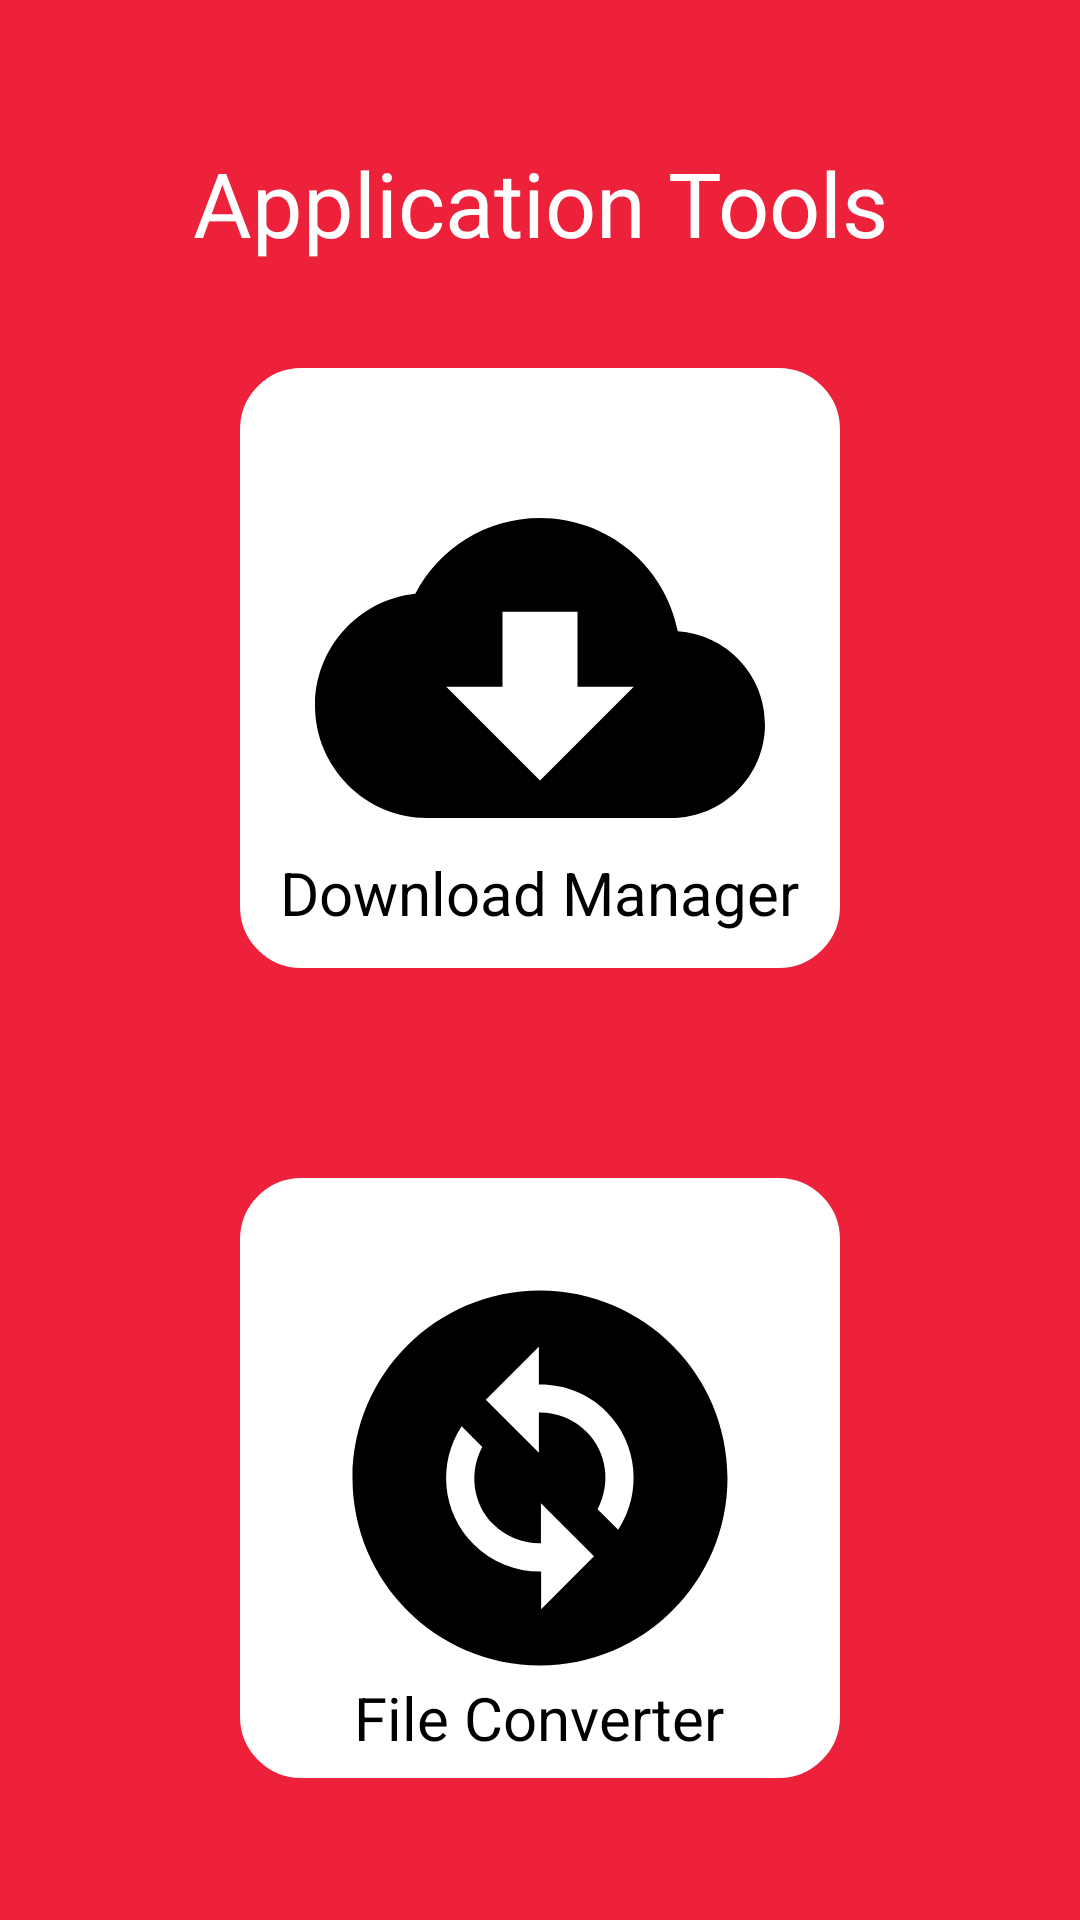

Produce the Android XML layout that renders to this screen, including the resource entries it uses.
<!-- AndroidManifest.xml: application theme Theme.FileDownloadManagerConverter -->
<!-- res/layout/fragment_home.xml -->
<?xml version="1.0" encoding="utf-8"?>
<RelativeLayout xmlns:android="http://schemas.android.com/apk/res/android"
    xmlns:tools="http://schemas.android.com/tools"
    android:layout_width="match_parent"
    android:layout_height="match_parent"
    android:background="@color/my_primary"
    android:gravity="center"

    tools:context=".ui.HomeFragment">


    <LinearLayout
        android:id="@+id/linearLayout"
        android:layout_width="match_parent"
        android:layout_height="wrap_content"
        android:gravity="center"
        android:orientation="vertical">


        <TextView
            android:layout_width="match_parent"
            android:layout_height="wrap_content"
            android:layout_marginBottom="35dp"
            android:gravity="center"
            android:text="@string/application_tools"
            android:textColor="@color/white"
            android:textSize="30sp" />

        <FrameLayout
            android:layout_width="wrap_content"
            android:layout_height="wrap_content">

            <ImageButton
                android:id="@+id/downloadmanagerchose"
                android:layout_width="200dp"
                android:layout_height="200dp"
                android:layout_marginBottom="50dp"
                android:background="@drawable/shape"
                android:backgroundTint="@color/white"
                android:scaleType="centerInside"
                android:src="@drawable/select_download_icon" />

            <TextView
                android:layout_width="wrap_content"
                android:layout_height="wrap_content"
                android:layout_gravity="center"
                android:paddingTop="100dp"
                android:text="@string/download_manager"
                android:textColor="@color/black"
                android:textSize="20dp" />
        </FrameLayout>


        <FrameLayout
            android:layout_width="wrap_content"
            android:layout_height="wrap_content">

            <ImageButton
                android:id="@+id/fileconverter"
                android:layout_width="200dp"
                android:layout_height="200dp"
                android:layout_marginTop="20dp"
                android:background="@drawable/shape"
                android:backgroundTint="@color/white"
                android:scaleType="centerInside"
                android:src="@drawable/convert_icon" />

            <TextView
                android:layout_width="wrap_content"
                android:layout_height="wrap_content"
                android:layout_gravity="center"
                android:paddingTop="180dp"
                android:text="@string/file_converter"
                android:textColor="@color/black"
                android:textSize="20dp" />
        </FrameLayout>

    </LinearLayout>


</RelativeLayout>
<!-- resources referenced by this layout -->
<resources>
  <color name="black">#FF000000</color>
  <color name="my_primary">#ED213A</color>
  <color name="white">#FFFFFFFF</color>
  <!-- drawable convert_icon (drawable) -->
  <vector android:height="150dp" android:tint="#000000"
      android:viewportHeight="24" android:viewportWidth="24"
      android:width="150dp" xmlns:android="http://schemas.android.com/apk/res/android">
      <path android:fillColor="@android:color/white" android:pathData="M12,2C6.48,2 2,6.48 2,12c0,5.52 4.48,10 10,10s10,-4.48 10,-10C22,6.48 17.52,2 12,2zM12.06,19v-2.01c-0.02,0 -0.04,0 -0.06,0c-1.28,0 -2.56,-0.49 -3.54,-1.46c-1.71,-1.71 -1.92,-4.35 -0.64,-6.29l1.1,1.1c-0.71,1.33 -0.53,3.01 0.59,4.13c0.7,0.7 1.62,1.03 2.54,1.01v-2.14l2.83,2.83L12.06,19zM16.17,14.76l-1.1,-1.1c0.71,-1.33 0.53,-3.01 -0.59,-4.13C13.79,8.84 12.9,8.5 12,8.5c-0.02,0 -0.04,0 -0.06,0v2.15L9.11,7.83L11.94,5v2.02c1.3,-0.02 2.61,0.45 3.6,1.45C17.24,10.17 17.45,12.82 16.17,14.76z"/>
  </vector>
  <!-- drawable select_download_icon (drawable) -->
  <vector android:height="150dp" android:tint="#000000"
      android:viewportHeight="24" android:viewportWidth="24"
      android:width="150dp" xmlns:android="http://schemas.android.com/apk/res/android">
      <path android:fillColor="@android:color/white" android:pathData="M19.35,10.04C18.67,6.59 15.64,4 12,4 9.11,4 6.6,5.64 5.35,8.04 2.34,8.36 0,10.91 0,14c0,3.31 2.69,6 6,6h13c2.76,0 5,-2.24 5,-5 0,-2.64 -2.05,-4.78 -4.65,-4.96zM17,13l-5,5 -5,-5h3V9h4v4h3z"/>
  </vector>
  <!-- drawable shape (drawable) -->
  <shape android:shape="rectangle" xmlns:android="http://schemas.android.com/apk/res/android">
  
      <stroke android:width="1dp" android:color="@color/white"/>
      <corners android:radius="20dp"/>
      <solid android:color="@color/white"/>
  
  </shape>
  <string name="application_tools">Application Tools</string>
  <string name="download_manager">Download Manager</string>
  <string name="file_converter">File Converter</string>
  <style name="Theme.FileDownloadManagerConverter" parent="Base.Theme.FileDownloadManagerConverter" />
  <style name="Base.Theme.FileDownloadManagerConverter" parent="Theme.Material3.DayNight.NoActionBar">
  
  
          
          <item name="colorPrimary">@color/my_primary</item>
          <item name="colorPrimaryVariant">@color/darkred</item>
          <item name="colorOnPrimary">@color/lightred</item>
  
          
          <item name="colorSecondary">@color/endcolor</item>
          <item name="colorSecondaryVariant">@color/my_primary</item>
          <item name="colorOnSecondary">@color/my_secondary</item>
  
  
  
      </style>
  <color name="darkred">#93291E</color>
  <color name="lightred">#FF7F7F</color>
  <color name="endcolor">#240b36</color>
  <color name="my_secondary">#F3D951</color>
</resources>
